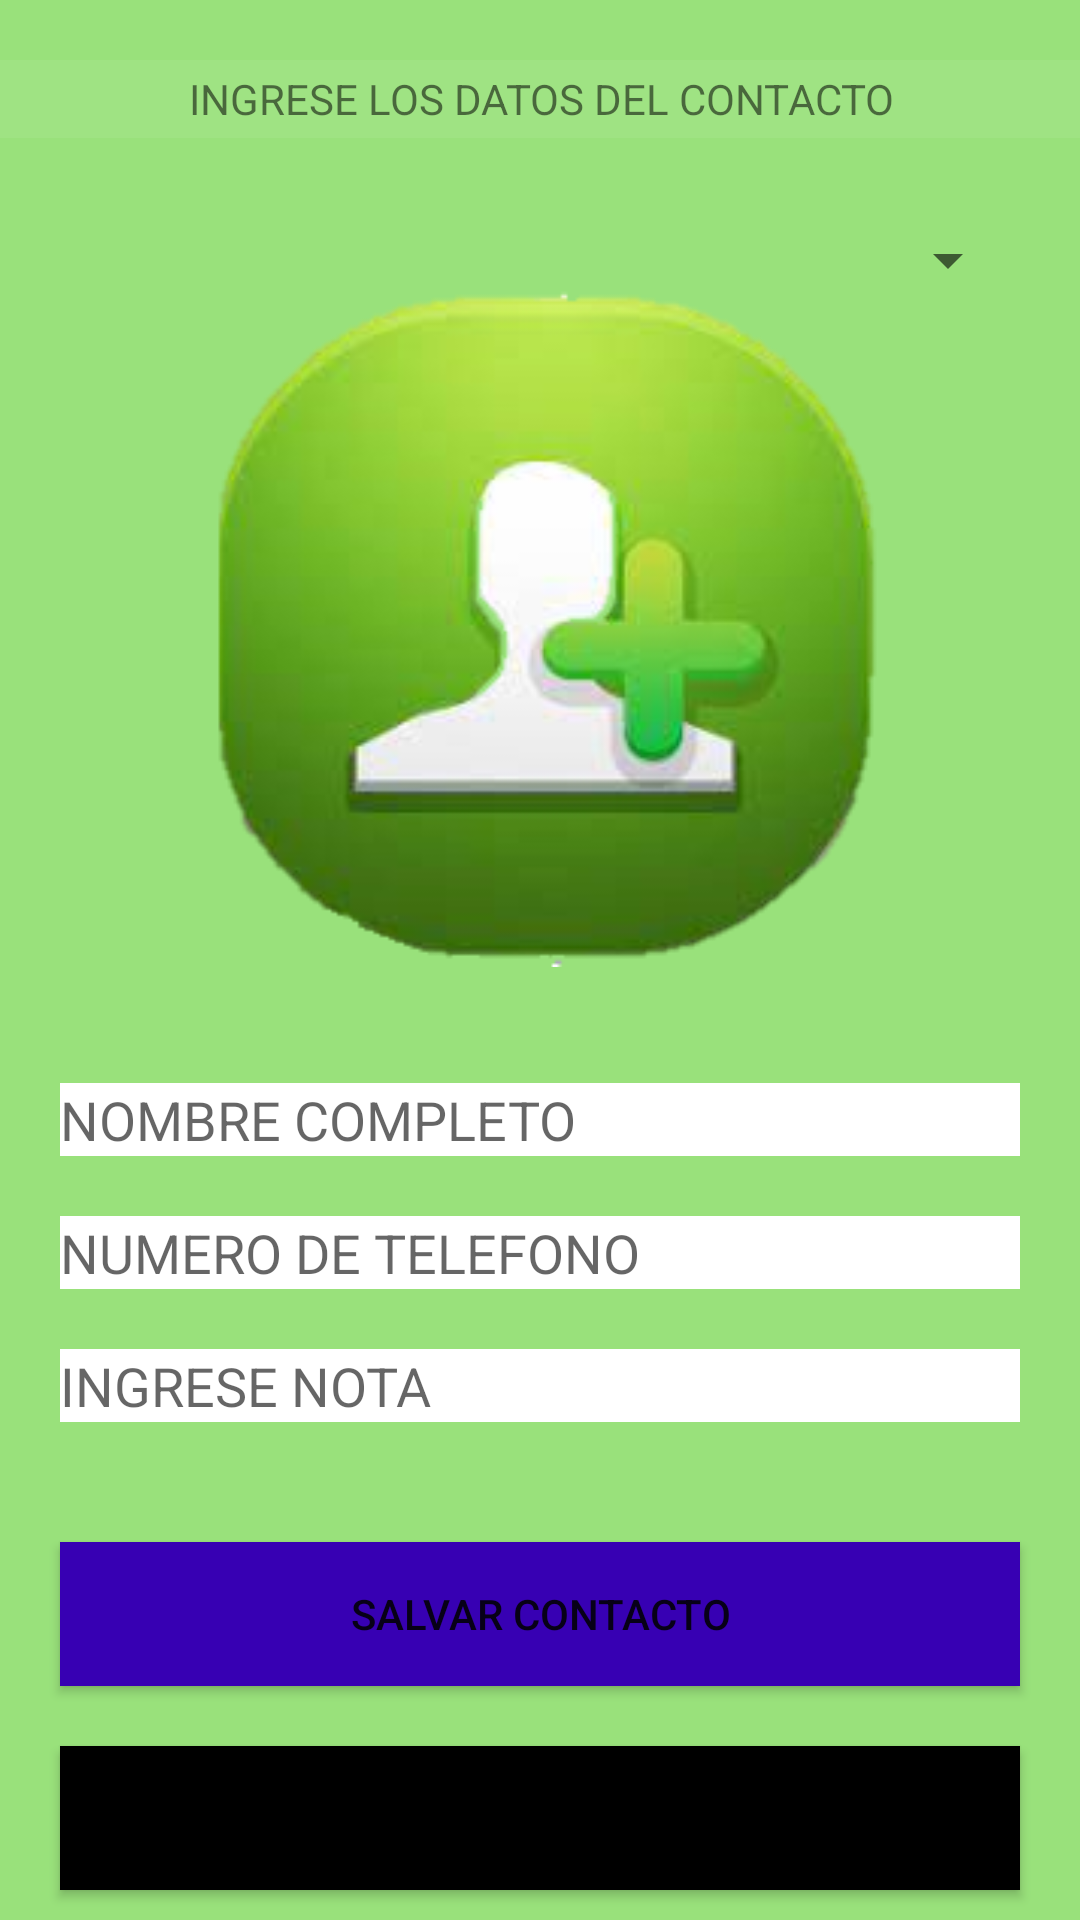

Produce the Android XML layout that renders to this screen, including the resource entries it uses.
<!-- AndroidManifest.xml: application theme Theme.PM1Examen0423 -->
<!-- res/layout/activity_insert.xml -->
<?xml version="1.0" encoding="utf-8"?>
<androidx.constraintlayout.widget.ConstraintLayout xmlns:android="http://schemas.android.com/apk/res/android"
    xmlns:app="http://schemas.android.com/apk/res-auto"
    xmlns:tools="http://schemas.android.com/tools"
    android:layout_width="match_parent"
    android:layout_height="match_parent"
    android:background="#99E17B"
    tools:context=".ActivityInsert">

    <TextView
        android:id="@+id/labelFillForm"
        android:layout_width="368dp"
        android:layout_height="26dp"
        android:layout_marginStart="25dp"
        android:layout_marginTop="20dp"
        android:layout_marginEnd="25dp"
        android:background="#00FFFFFF"
        android:backgroundTint="#0FFFFFFF"
        android:backgroundTintMode="add"
        android:gravity="center"
        android:text="INGRESE LOS DATOS DEL CONTACTO"
        app:layout_constraintEnd_toEndOf="parent"
        app:layout_constraintStart_toStartOf="parent"
        app:layout_constraintTop_toTopOf="parent" />

    <EditText
        android:id="@+id/etName"
        android:layout_width="match_parent"
        android:layout_height="wrap_content"
        android:layout_marginStart="20dp"
        android:layout_marginTop="264dp"
        android:layout_marginEnd="20dp"
        android:background="@color/design_default_color_on_primary"
        android:digits="aábcdeéfghiíjklmnñoópqrstuvwxyz AÁBCDEÉFGHIÍJKLMNÑOÓPQRSTUVWXYZ"
        android:ems="10"
        android:fallbackLineSpacing="false"
        android:hint="NOMBRE COMPLETO"
        android:inputType="textPersonName"
        app:layout_constraintEnd_toEndOf="parent"
        app:layout_constraintHorizontal_bias="1.0"
        app:layout_constraintStart_toStartOf="parent"
        app:layout_constraintTop_toBottomOf="@+id/viewSpinnerCountries" />

    <EditText
        android:id="@+id/etPhone"
        android:layout_width="match_parent"
        android:layout_height="wrap_content"
        android:layout_marginStart="20dp"
        android:layout_marginTop="20dp"
        android:layout_marginEnd="20dp"
        android:background="@color/white"
        android:ems="10"
        android:hint="NUMERO DE TELEFONO"
        android:inputType="phone"
        app:layout_constraintEnd_toEndOf="parent"
        app:layout_constraintStart_toStartOf="parent"
        app:layout_constraintTop_toBottomOf="@+id/etName" />

    <Spinner
        android:id="@+id/viewSpinnerCountries"
        android:layout_width="match_parent"
        android:layout_height="21dp"
        android:layout_marginStart="20dp"
        android:layout_marginTop="30dp"
        android:layout_marginEnd="20dp"
        app:layout_constraintEnd_toEndOf="parent"
        app:layout_constraintStart_toStartOf="parent"
        app:layout_constraintTop_toBottomOf="@+id/labelFillForm" />

    <EditText
        android:id="@+id/etNote"
        android:layout_width="match_parent"
        android:layout_height="wrap_content"
        android:layout_marginStart="20dp"
        android:layout_marginTop="20dp"
        android:layout_marginEnd="20dp"
        android:background="@color/white"
        android:ems="10"
        android:hint="INGRESE NOTA"
        android:inputType="textPersonName"
        app:layout_constraintEnd_toEndOf="parent"
        app:layout_constraintStart_toStartOf="parent"
        app:layout_constraintTop_toBottomOf="@+id/etPhone" />

    <Button
        android:id="@+id/viewBtnSaveContact"
        android:layout_width="match_parent"
        android:layout_height="wrap_content"
        android:layout_marginStart="20dp"
        android:layout_marginTop="40dp"
        android:layout_marginEnd="20dp"
        android:background="@color/purple_700"
        android:backgroundTint="@color/purple_700"
        android:text="SALVAR CONTACTO"
        app:iconTint="#FF9800"
        app:layout_constraintEnd_toEndOf="parent"
        app:layout_constraintStart_toStartOf="parent"
        app:layout_constraintTop_toBottomOf="@+id/etNote"
        app:rippleColor="#FF9800"
        app:strokeColor="#FF9800" />

    <Button
        android:id="@+id/viewBtnSavedContacts"
        android:layout_width="match_parent"
        android:layout_height="wrap_content"
        android:layout_marginStart="20dp"
        android:layout_marginTop="20dp"
        android:layout_marginEnd="20dp"
        android:background="?attr/colorError"
        android:backgroundTint="@color/black"
        android:text="CONTACTOS SALVADOS"
        app:layout_constraintEnd_toEndOf="parent"
        app:layout_constraintStart_toStartOf="parent"
        app:layout_constraintTop_toBottomOf="@+id/viewBtnSaveContact" />

    <ImageView
        android:id="@+id/imageView2"
        android:layout_width="391dp"
        android:layout_height="227dp"
        app:layout_constraintBottom_toBottomOf="parent"
        app:layout_constraintEnd_toEndOf="parent"
        app:layout_constraintHorizontal_bias="0.468"
        app:layout_constraintStart_toStartOf="parent"
        app:layout_constraintTop_toTopOf="parent"
        app:layout_constraintVertical_bias="0.231"
        app:srcCompat="@mipmap/contacto" />
</androidx.constraintlayout.widget.ConstraintLayout>
<!-- resources referenced by this layout -->
<resources>
  <!-- mipmap contacto: png bitmap (mipmap-xhdpi, 60924 bytes) -->
  <style name="Theme.PM1Examen0423" parent="Theme.MaterialComponents.DayNight.NoActionBar">
          
          <item name="colorPrimary">@color/purple_500</item>
          <item name="colorPrimaryVariant">@color/purple_700</item>
          <item name="colorOnPrimary">@color/white</item>
          
          <item name="colorSecondary">@color/teal_200</item>
          <item name="colorSecondaryVariant">@color/teal_700</item>
          <item name="colorOnSecondary">@color/black</item>
          
          <item name="android:statusBarColor" tools:targetApi="l">?attr/colorPrimaryVariant</item>
          
      </style>
  <!-- not gathered from this repository: default colours our renderer supplied (Android Studio template values) -->
  <color name="purple_500">#FF6200EE</color>
  <color name="purple_700">#FF3700B3</color>
  <color name="teal_200">#FF03DAC5</color>
  <color name="teal_700">#FF018786</color>
  <color name="black">#FF000000</color>
  <color name="white">#FFFFFFFF</color>
</resources>
